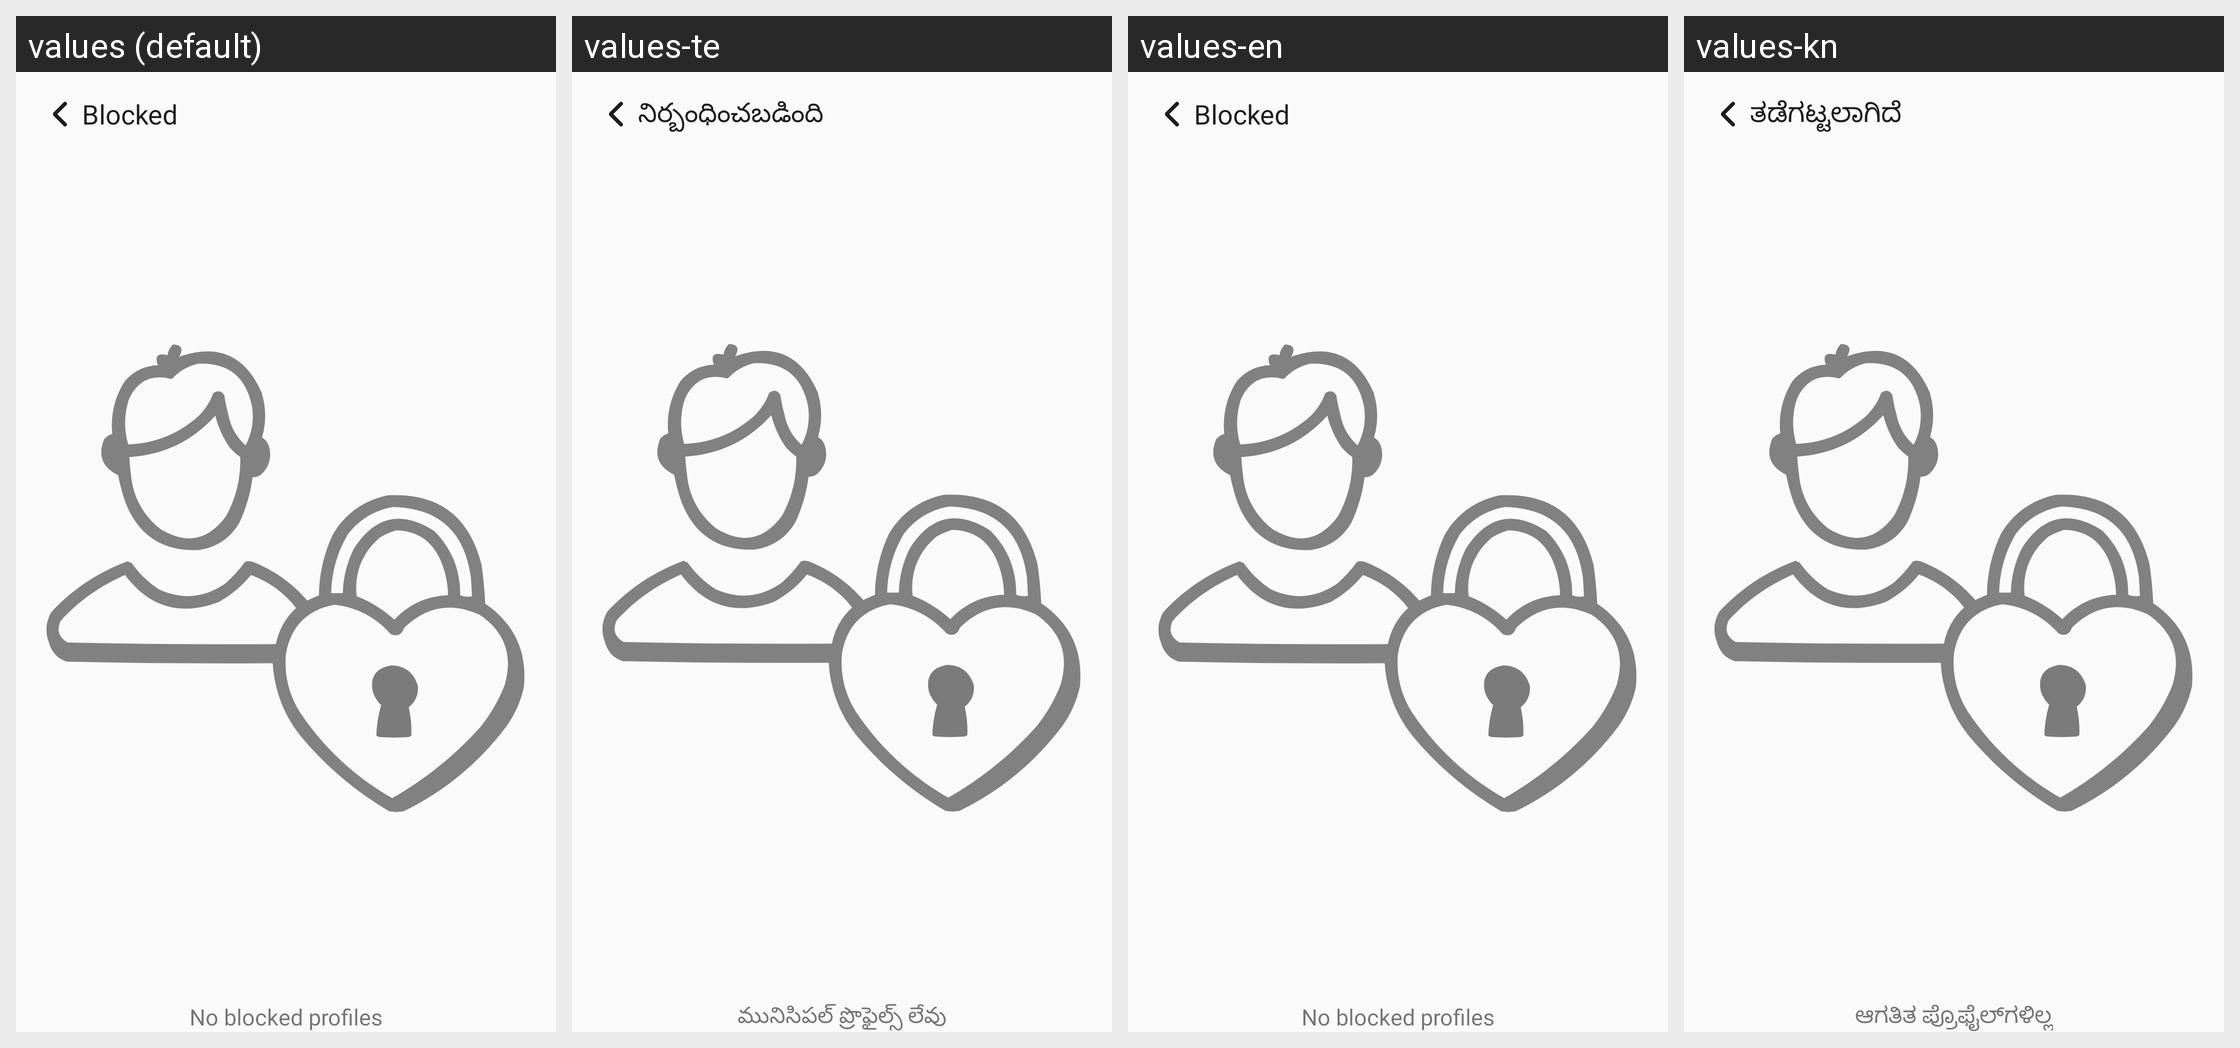

This grid shows one Android layout under several languages. Give, for every string resource on the screen, its name, the default text and each shown locale's text.
Android screen res/layout/activity_blocked_user.xml rendered under 4 locales, left to right: values (default), values-te, values-en, values-kn. Device: Nexus 5 (rendered at 1080×1920; each locale shown at half size, 540×960, under a caption strip naming it); theme Theme.TheHotelMedia.
Other locales in the repository, not shown: values-gu, values-hi, values-mr.
Strings drawn on this screen, with the default value and each locale's value (text and hints the layout hard-codes, and strings that could not be matched under every locale, appear in the picture but are not listed):

blocked
  values: Blocked
  values-te: నిర్బంధించబడింది
  values-en: Blocked
  values-kn: ತಡೆಗಟ್ಟಲಾಗಿದೆ

no_blocked_profiles
  values: No blocked profiles
  values-te: మునిసిపల్ ప్రొఫైల్స్ లేవు
  values-en: No blocked profiles
  values-kn: ಆಗತಿತ ಪ್ರೊಫೈಲ್‌ಗಳಿಲ್ಲ
